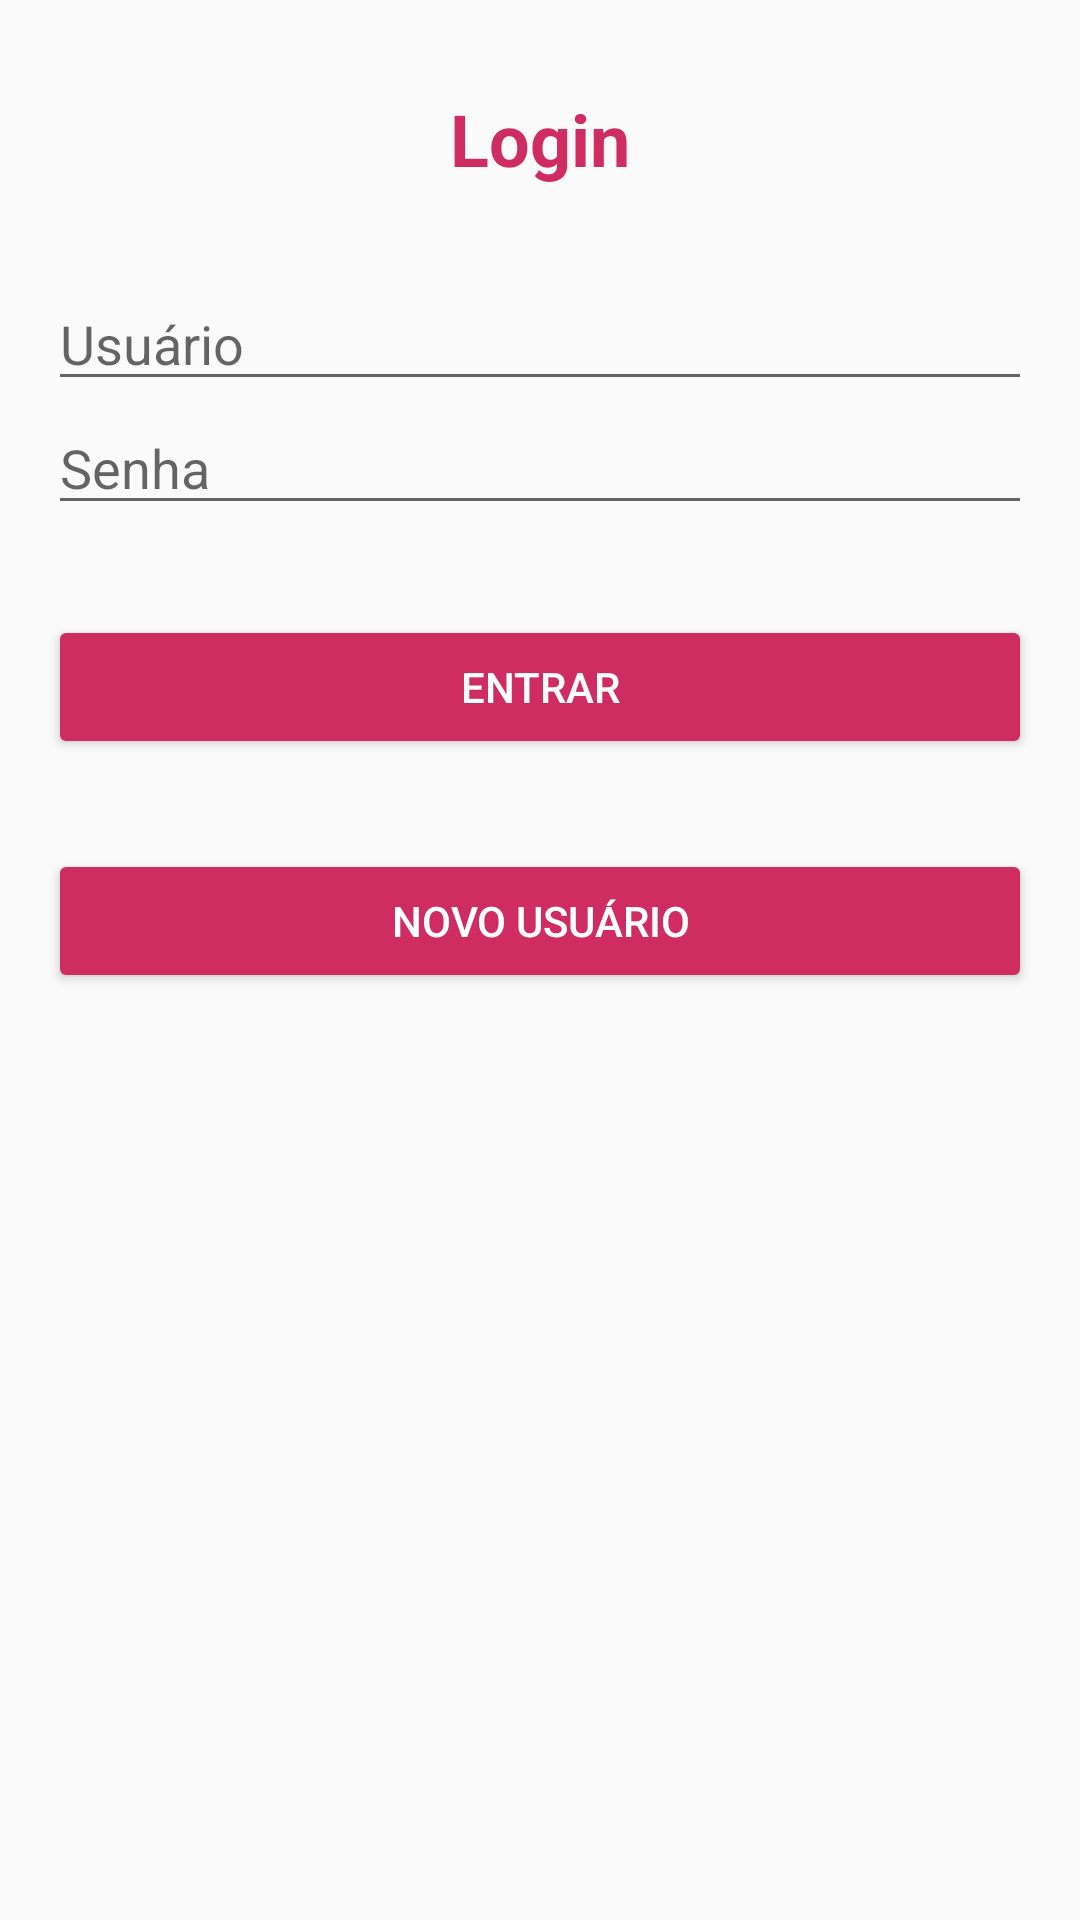

Reconstruct the res/layout file that produces this screen, plus the resources it refers to.
<!-- AndroidManifest.xml: application theme AppTheme -->
<!-- res/layout/activity_login.xml -->
<?xml version="1.0" encoding="utf-8"?>
<LinearLayout xmlns:android="http://schemas.android.com/apk/res/android"
    xmlns:tools="http://schemas.android.com/tools"
    style="@style/PersonaLayout"
    android:layout_width="match_parent"
    android:layout_height="match_parent"
    android:orientation="vertical"
    android:paddingLeft="16dp"
    android:paddingRight="16dp"
    tools:context=".login.LoginActivity">

    <TextView
        android:id="@+id/mainTitle"
        android:layout_width="match_parent"
        android:layout_height="wrap_content"
        android:text="@string/login_title"
        style="@style/Title"/>

    <EditText
        android:id="@+id/inputUser"
        style="@style/Inputs"
        android:layout_width="match_parent"
        android:layout_height="wrap_content"
        android:ems="10"
        android:hint="@string/label_user"
        android:importantForAutofill="no"
        android:inputType="textPersonName"
        tools:layout_editor_absoluteX="20dp"
        tools:layout_editor_absoluteY="176dp" />

    <EditText
        android:id="@+id/inputPassword"
        style="@style/Inputs"
        android:layout_width="match_parent"
        android:layout_height="wrap_content"
        android:ems="10"
        android:hint="@string/label_password"
        android:importantForAutofill="no"
        android:inputType="textPassword"
        tools:layout_editor_absoluteX="20dp"
        tools:layout_editor_absoluteY="237dp" />

    <Button
        android:id="@+id/btnCreate"
        style="@style/Buttons"
        android:layout_width="match_parent"
        android:layout_height="wrap_content"
        android:text="@string/label_login"
        tools:layout_editor_absoluteX="142dp"
        tools:layout_editor_absoluteY="338dp" />

    <Button
        android:id="@+id/btnNewUser"
        style="@style/Buttons"
        android:layout_width="match_parent"
        android:layout_height="wrap_content"
        android:text="@string/btn_new_user"
        tools:layout_editor_absoluteX="152dp"
        tools:layout_editor_absoluteY="441dp" />

</LinearLayout>
<!-- resources referenced by this layout -->
<resources>
  <string name="btn_new_user">Novo Usuário</string>
  <string name="label_login">Entrar</string>
  <string name="label_password">Senha</string>
  <string name="label_user">Usuário</string>
  <string name="login_title">Login</string>
  <style name="Buttons" parent="Widget.AppCompat.Button.Colored">
          <item name="android:layout_marginTop">30dp</item>
      </style>
  <style name="Title">
          <item name="android:textSize">24sp</item>
          <item name="android:textStyle">bold</item>
          <item name="android:layout_marginTop">30dp</item>
          <item name="android:layout_marginBottom">30dp</item>
          <item name="android:gravity">center</item>
          <item name="android:textColor">@color/colorAccent</item>
      </style>
  <style name="AppTheme" parent="Theme.AppCompat.Light.DarkActionBar">
          
          <item name="colorPrimary">@color/colorPrimary</item>
          <item name="colorPrimaryDark">@color/colorPrimaryDark</item>
          <item name="colorAccent">@color/colorAccent</item>
          
      </style>
  <color name="colorAccent">#CF2D61</color>
  <color name="colorPrimary">#9C27B0</color>
  <color name="colorPrimaryDark">#7B1FA2</color>
</resources>
